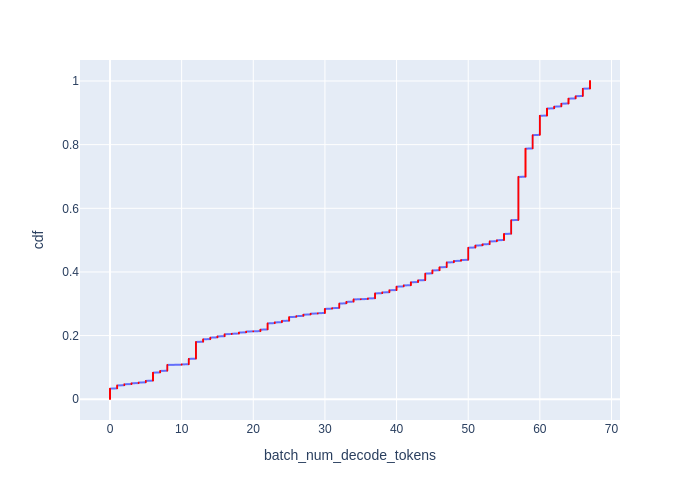

Data behind this chart, as committed beside it:
Batch Id, batch_num_decode_tokens, cdf
0, 0, 0.0007593
1, 0, 0.001519
2, 0, 0.002278
3, 0, 0.003037
4, 0, 0.003797
5, 0, 0.004556
6, 0, 0.005315
7, 0, 0.006074
45, 0, 0.006834
54, 0, 0.007593
91, 0, 0.008352
174, 0, 0.009112
176, 0, 0.009871
181, 0, 0.01063
200, 0, 0.01139
228, 0, 0.01215
258, 0, 0.01291
289, 0, 0.01367
300, 0, 0.01443
336, 0, 0.01519
339, 0, 0.01595
341, 0, 0.0167
385, 0, 0.01746
388, 0, 0.01822
393, 0, 0.01898
401, 0, 0.01974
405, 0, 0.0205
410, 0, 0.02126
412, 0, 0.02202
418, 0, 0.02278
422, 0, 0.02354
425, 0, 0.0243
436, 0, 0.02506
452, 0, 0.02582
472, 0, 0.02658
493, 0, 0.02733
527, 0, 0.02809
533, 0, 0.02885
564, 0, 0.02961
575, 0, 0.03037
594, 0, 0.03113
598, 0, 0.03189
638, 0, 0.03265
662, 0, 0.03341
1304, 1, 0.03417
1305, 1, 0.03493
1306, 1, 0.03569
1307, 1, 0.03645
1308, 1, 0.03721
1309, 1, 0.03797
1310, 1, 0.03872
1311, 1, 0.03948
1312, 1, 0.04024
1313, 1, 0.041
1314, 1, 0.04176
1315, 1, 0.04252
1316, 1, 0.04328
1299, 2, 0.04404
1300, 2, 0.0448
1301, 2, 0.04556
... 1,257 more rows
